Labelled photos from "processed_dataset", an image-classification folder in sakanaowo/DragonFruit. The possible labels are: fungal infections (anthracnose or stem canker), healthy fruits, healthy leaves, insect-infected fruits, mealybugs and scale insects (fruits), sunburn damage.

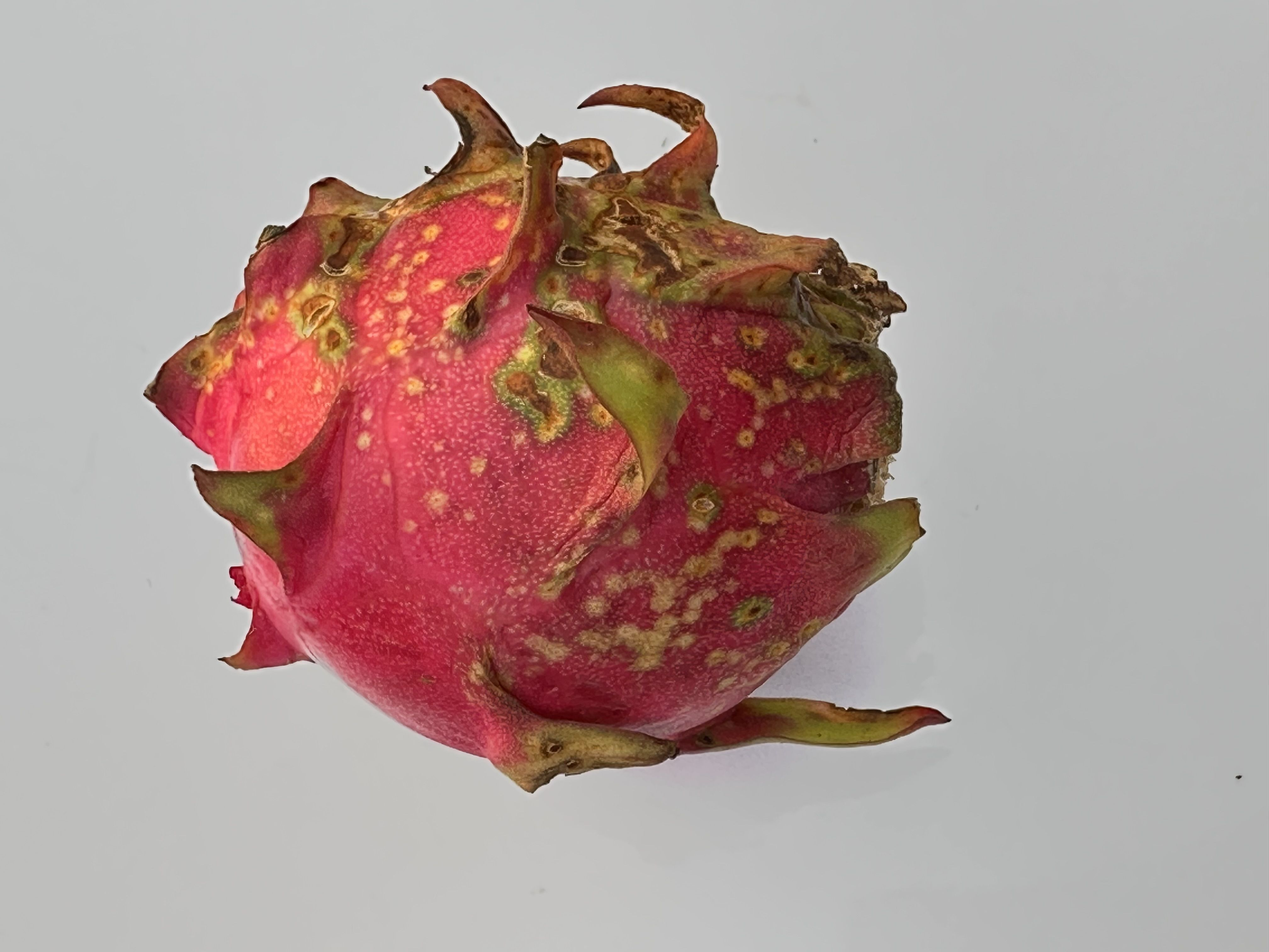
Label: fungal infections (anthracnose or stem canker)

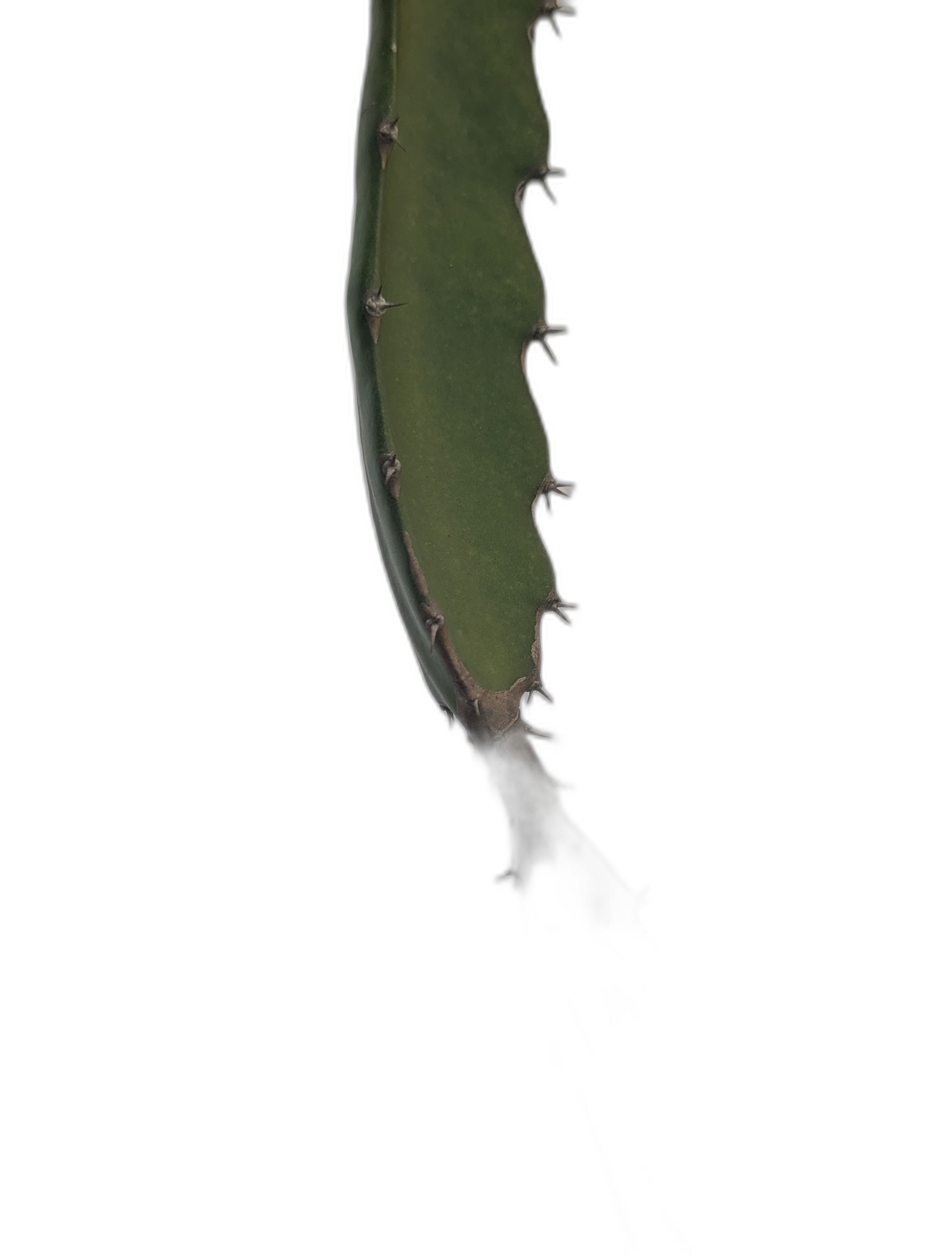
Label: fungal infections (anthracnose or stem canker)

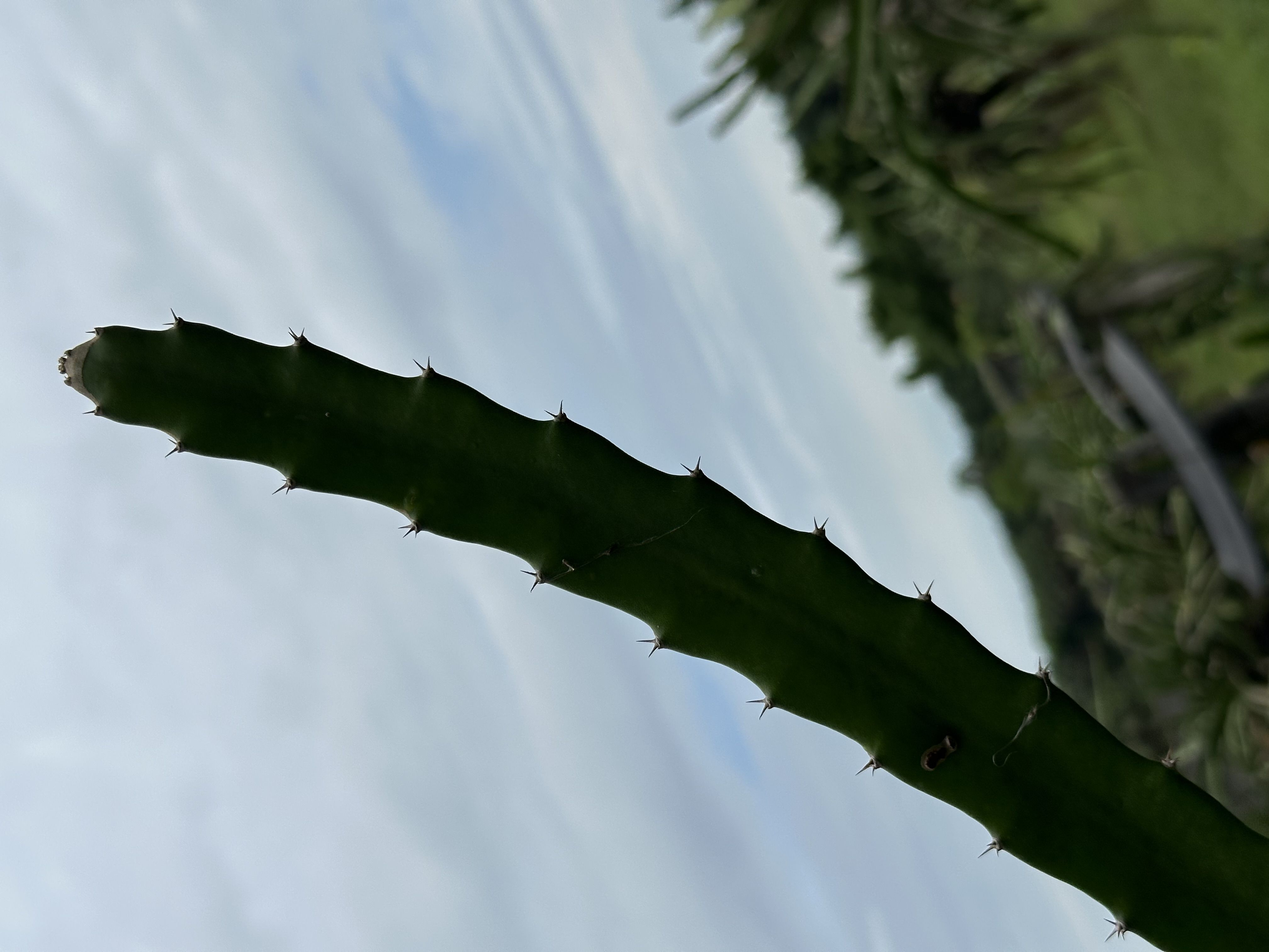
Label: healthy leaves

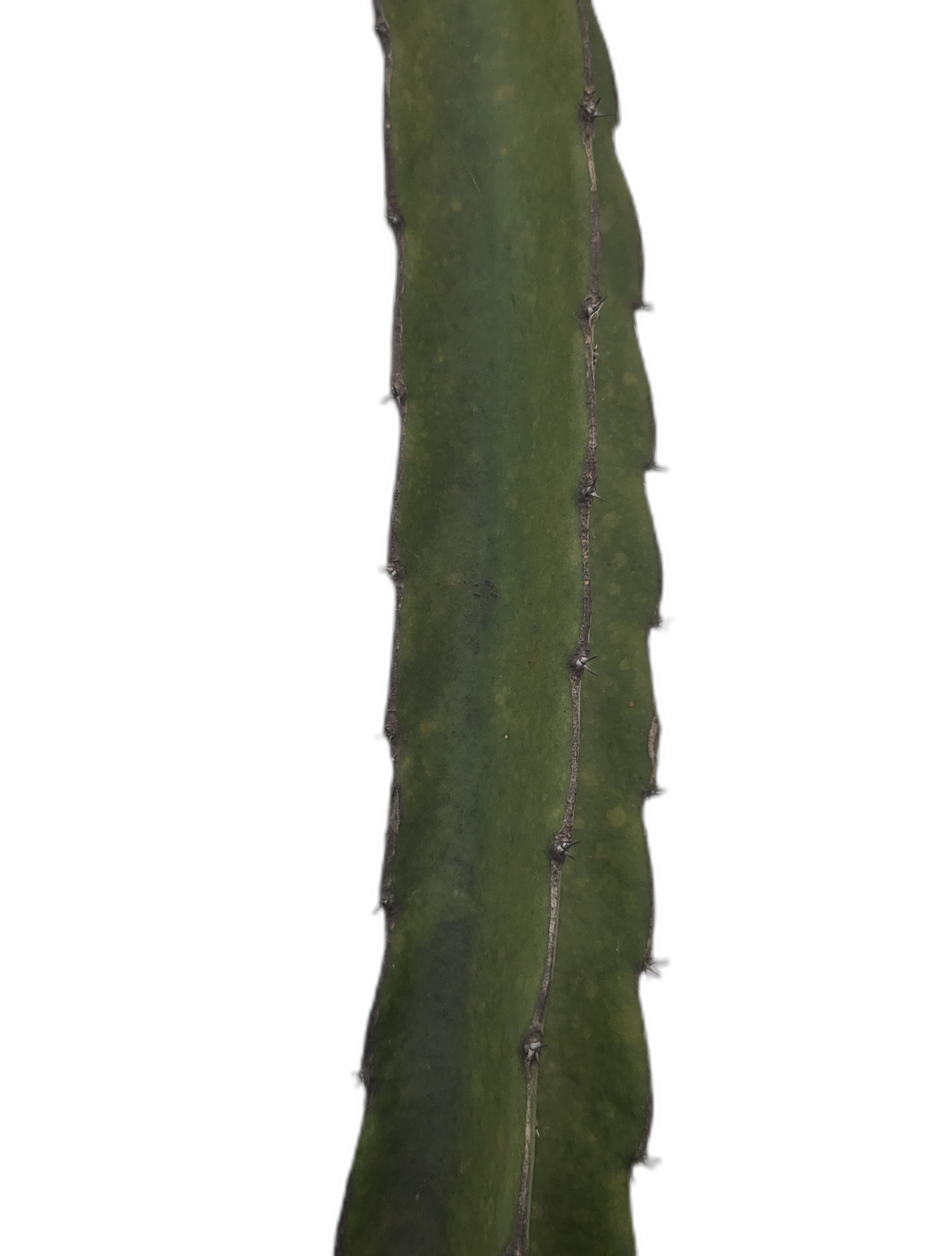
Label: healthy leaves

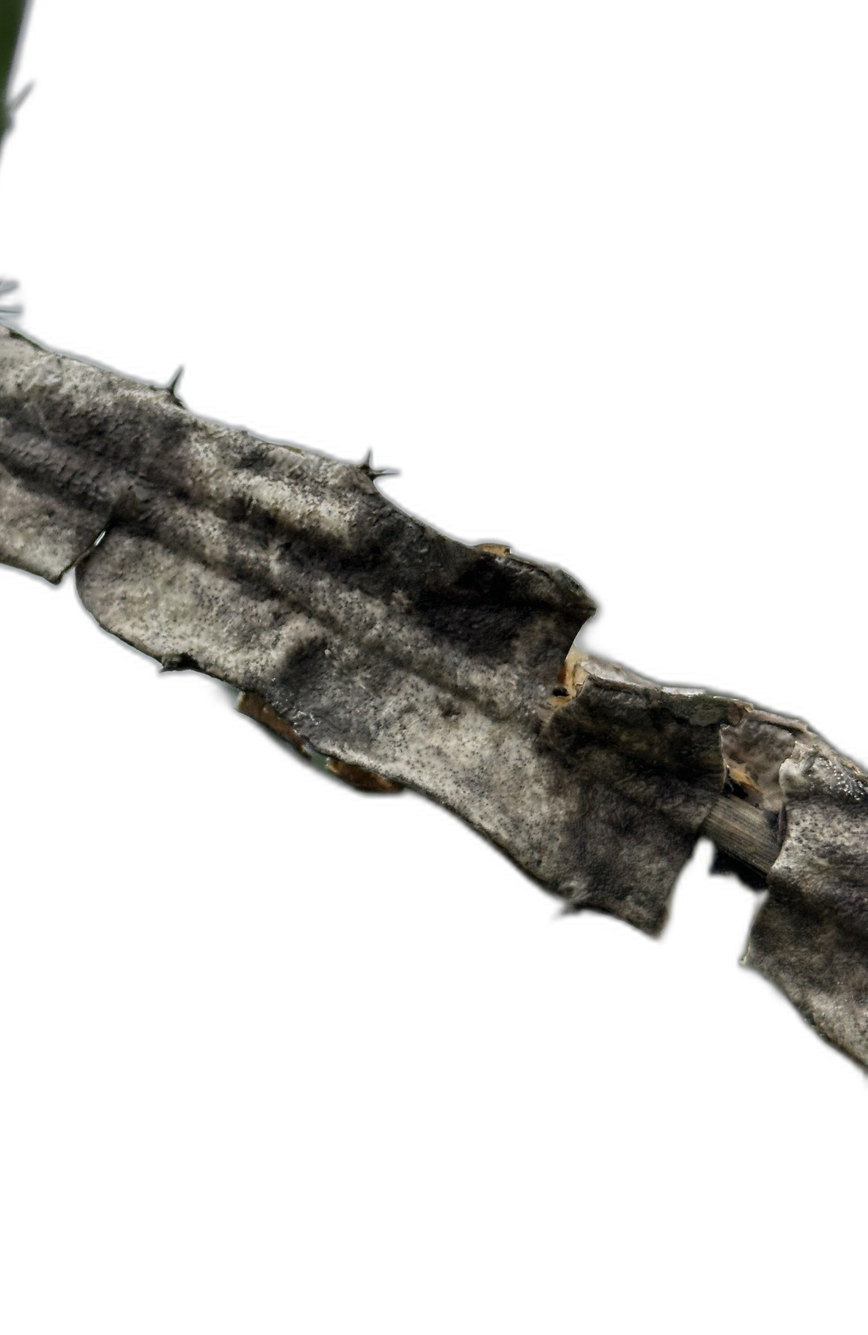
Label: fungal infections (anthracnose or stem canker)

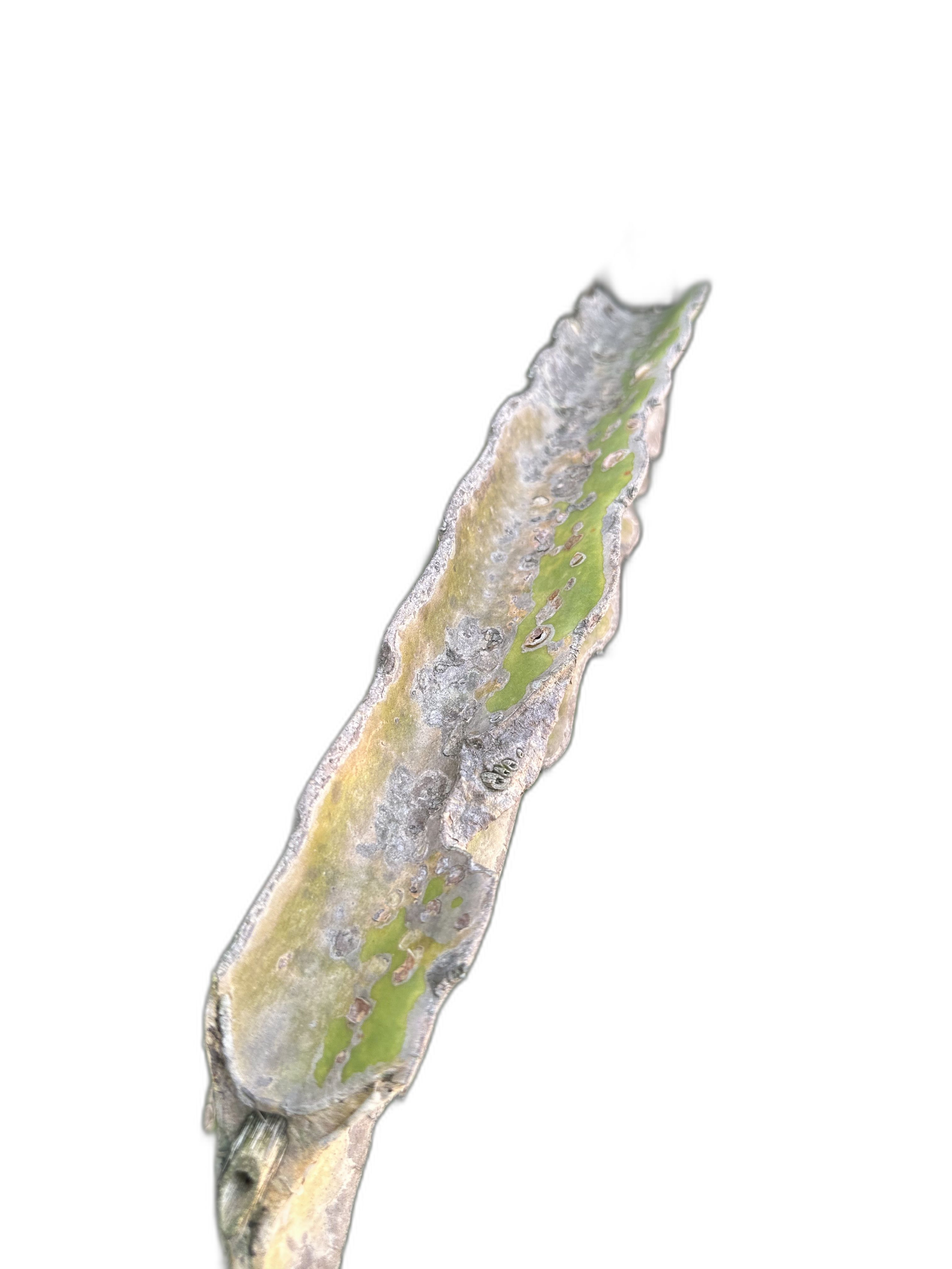
Label: sunburn damage
